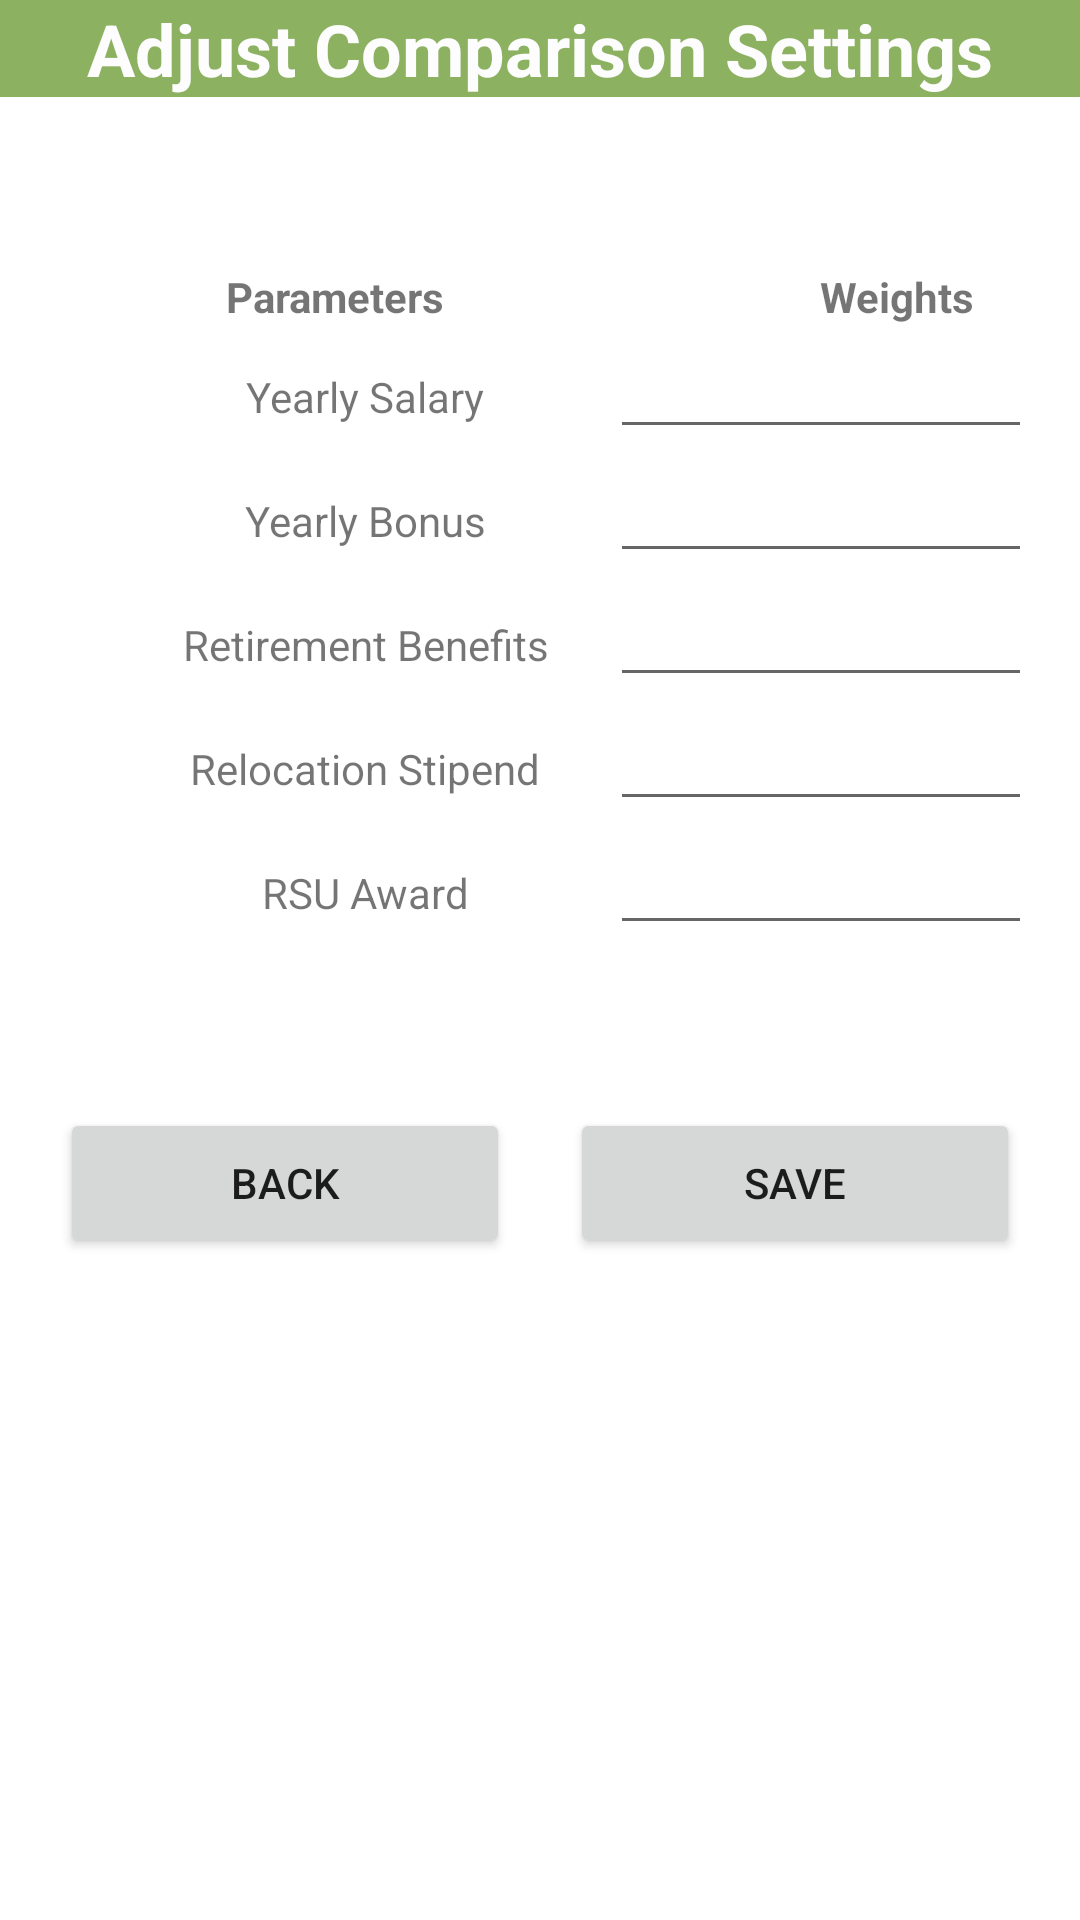

Produce the Android XML layout that renders to this screen, including the resource entries it uses.
<!-- AndroidManifest.xml: application theme Theme.JobCompare -->
<!-- res/layout/comparison_settings_view.xml -->
<?xml version="1.0" encoding="utf-8"?>
<LinearLayout xmlns:android="http://schemas.android.com/apk/res/android"
    xmlns:app="http://schemas.android.com/apk/res-auto"
    xmlns:tools="http://schemas.android.com/tools"
    android:layout_width="match_parent"
    android:layout_height="match_parent"
    android:orientation="vertical"
    tools:context=".ComparisonSettingsView">


    <TextView
        android:id="@+id/settingViewTitle"
        android:layout_width="match_parent"
        android:layout_height="wrap_content"
        android:background="#8CB160"
        android:ems="10"
        android:text="Adjust Comparison Settings"
        android:textAlignment="center"
        android:textColor="#FDFDFD"
        android:textSize="24sp"
        android:textStyle="bold" />


    <LinearLayout
        android:layout_width="match_parent"
        android:layout_height="wrap_content"
        android:layout_marginLeft="15dp"
        android:layout_marginTop="15dp"
        android:layout_marginRight="15dp"
        android:orientation="horizontal">

        <TextView
            android:id="@+id/settingViewSettingText"
            android:layout_width="wrap_content"
            android:layout_height="wrap_content"
            android:layout_weight="1"
            android:ems="10"
            android:textAlignment="viewStart"
            android:textSize="20sp" />
    </LinearLayout>

    <TableLayout
        android:layout_width="match_parent"
        android:layout_height="280dp"
        android:layout_marginTop="15dp"
        android:layout_marginLeft="20dp"
        android:layout_marginRight="20dp">

        <TableRow
            android:layout_width="match_parent"
            android:layout_height="match_parent">

            <TextView
                android:id="@+id/settingTableTextTop"
                android:layout_width="150dp"
                android:layout_height="wrap_content"
                android:text="Parameters"
                android:textAlignment="center"
                android:textStyle="bold" />

            <TextView
                android:id="@+id/settingTableValueTop"
                android:layout_width="100dp"
                android:layout_height="wrap_content"
                android:layout_marginLeft="70dp"
                android:ems="10"
                android:text="Weights"
                android:textStyle="bold" />
        </TableRow>

        <TableRow
            android:layout_width="match_parent"
            android:layout_height="match_parent">

            <TextView
                android:id="@+id/settingYearlySalaryText"
                android:layout_width="wrap_content"
                android:layout_height="wrap_content"
                android:ems="10"
                android:layout_marginLeft="20dp"
                android:text="Yearly Salary"
                android:textAlignment="center"/>

            <EditText
                android:id="@+id/settingYearlySalaryValue"
                android:layout_width="wrap_content"
                android:layout_height="wrap_content"
                android:layout_marginRight="40dp"
                android:ems="10"
                android:inputType="numberDecimal"
                android:textAlignment="center" />
        </TableRow>

        <TableRow
            android:layout_width="match_parent"
            android:layout_height="match_parent">

            <TextView
                android:id="@+id/settingYearlyBonusText"
                android:layout_width="wrap_content"
                android:layout_height="wrap_content"
                android:ems="10"
                android:layout_marginLeft="20dp"
                android:text="Yearly Bonus"
                android:textAlignment="center"/>

            <EditText
                android:id="@+id/settingYearlyBonusValue"
                android:layout_width="wrap_content"
                android:layout_height="wrap_content"
                android:layout_marginRight="40dp"
                android:ems="10"
                android:inputType="numberDecimal"
                android:textAlignment="center" />
        </TableRow>

        <TableRow
            android:layout_width="match_parent"
            android:layout_height="match_parent">

            <TextView
                android:id="@+id/settingRetireBenefitText"
                android:layout_width="wrap_content"
                android:layout_height="wrap_content"
                android:ems="10"
                android:layout_marginLeft="20dp"
                android:text="Retirement Benefits"
                android:textAlignment="center"/>

            <EditText
                android:id="@+id/settingRetireBenefitValue"
                android:layout_width="wrap_content"
                android:layout_height="wrap_content"
                android:layout_marginRight="40dp"
                android:ems="10"
                android:inputType="numberDecimal"
                android:textAlignment="center" />
        </TableRow>

        <TableRow
            android:layout_width="match_parent"
            android:layout_height="match_parent">

            <TextView
                android:id="@+id/settingRelocationStipendText"
                android:layout_width="wrap_content"
                android:layout_height="wrap_content"
                android:ems="10"
                android:layout_marginLeft="20dp"
                android:text="Relocation Stipend"
                android:textAlignment="center"/>

            <EditText
                android:id="@+id/settingRelocationStipendValue"
                android:layout_width="wrap_content"
                android:layout_height="wrap_content"
                android:layout_marginRight="40dp"
                android:ems="10"
                android:inputType="numberDecimal"
                android:textAlignment="center" />
        </TableRow>

        <TableRow
            android:layout_width="match_parent"
            android:layout_height="match_parent">

            <TextView
                android:id="@+id/settingRSUAwardText"
                android:layout_width="wrap_content"
                android:layout_height="wrap_content"
                android:ems="10"
                android:layout_marginLeft="20dp"
                android:text="RSU Award"
                android:textAlignment="center"/>

            <EditText
                android:id="@+id/settingRSUAwardValue"
                android:layout_width="wrap_content"
                android:layout_height="wrap_content"
                android:layout_marginRight="40dp"
                android:ems="10"
                android:inputType="numberDecimal"
                android:textAlignment="center" />
        </TableRow>
    </TableLayout>

    <LinearLayout
        android:layout_width="match_parent"
        android:layout_height="match_parent"
        android:orientation="horizontal">

        <Button
            android:id="@+id/settingExitButton"
            android:layout_width="wrap_content"
            android:layout_height="50dp"
            android:layout_marginLeft="20dp"
            android:layout_marginRight="20dp"
            android:layout_weight="1"
            android:text="Back" />

        <Button
            android:id="@+id/settingSaveButton"
            android:layout_width="wrap_content"
            android:layout_height="50dp"
            android:layout_weight="1"
            android:layout_marginRight="20dp"
            android:text="Save" />
    </LinearLayout>

</LinearLayout>
<!-- resources referenced by this layout -->
<resources>
  <style name="Theme.JobCompare" parent="Theme.MaterialComponents.DayNight.DarkActionBar">
          
          <item name="colorPrimary">@color/purple_500</item>
          <item name="colorPrimaryVariant">@color/purple_700</item>
          <item name="colorOnPrimary">@color/white</item>
          
          <item name="colorSecondary">@color/teal_200</item>
          <item name="colorSecondaryVariant">@color/teal_700</item>
          <item name="colorOnSecondary">@color/black</item>
          
          <item name="android:statusBarColor" tools:targetApi="l">?attr/colorPrimaryVariant</item>
          
      </style>
  <!-- not gathered from this repository: default colours our renderer supplied (Android Studio template values) -->
  <color name="purple_500">#FF6200EE</color>
  <color name="purple_700">#FF3700B3</color>
  <color name="teal_200">#FF03DAC5</color>
  <color name="teal_700">#FF018786</color>
  <color name="black">#FF000000</color>
  <color name="white">#FFFFFFFF</color>
</resources>
